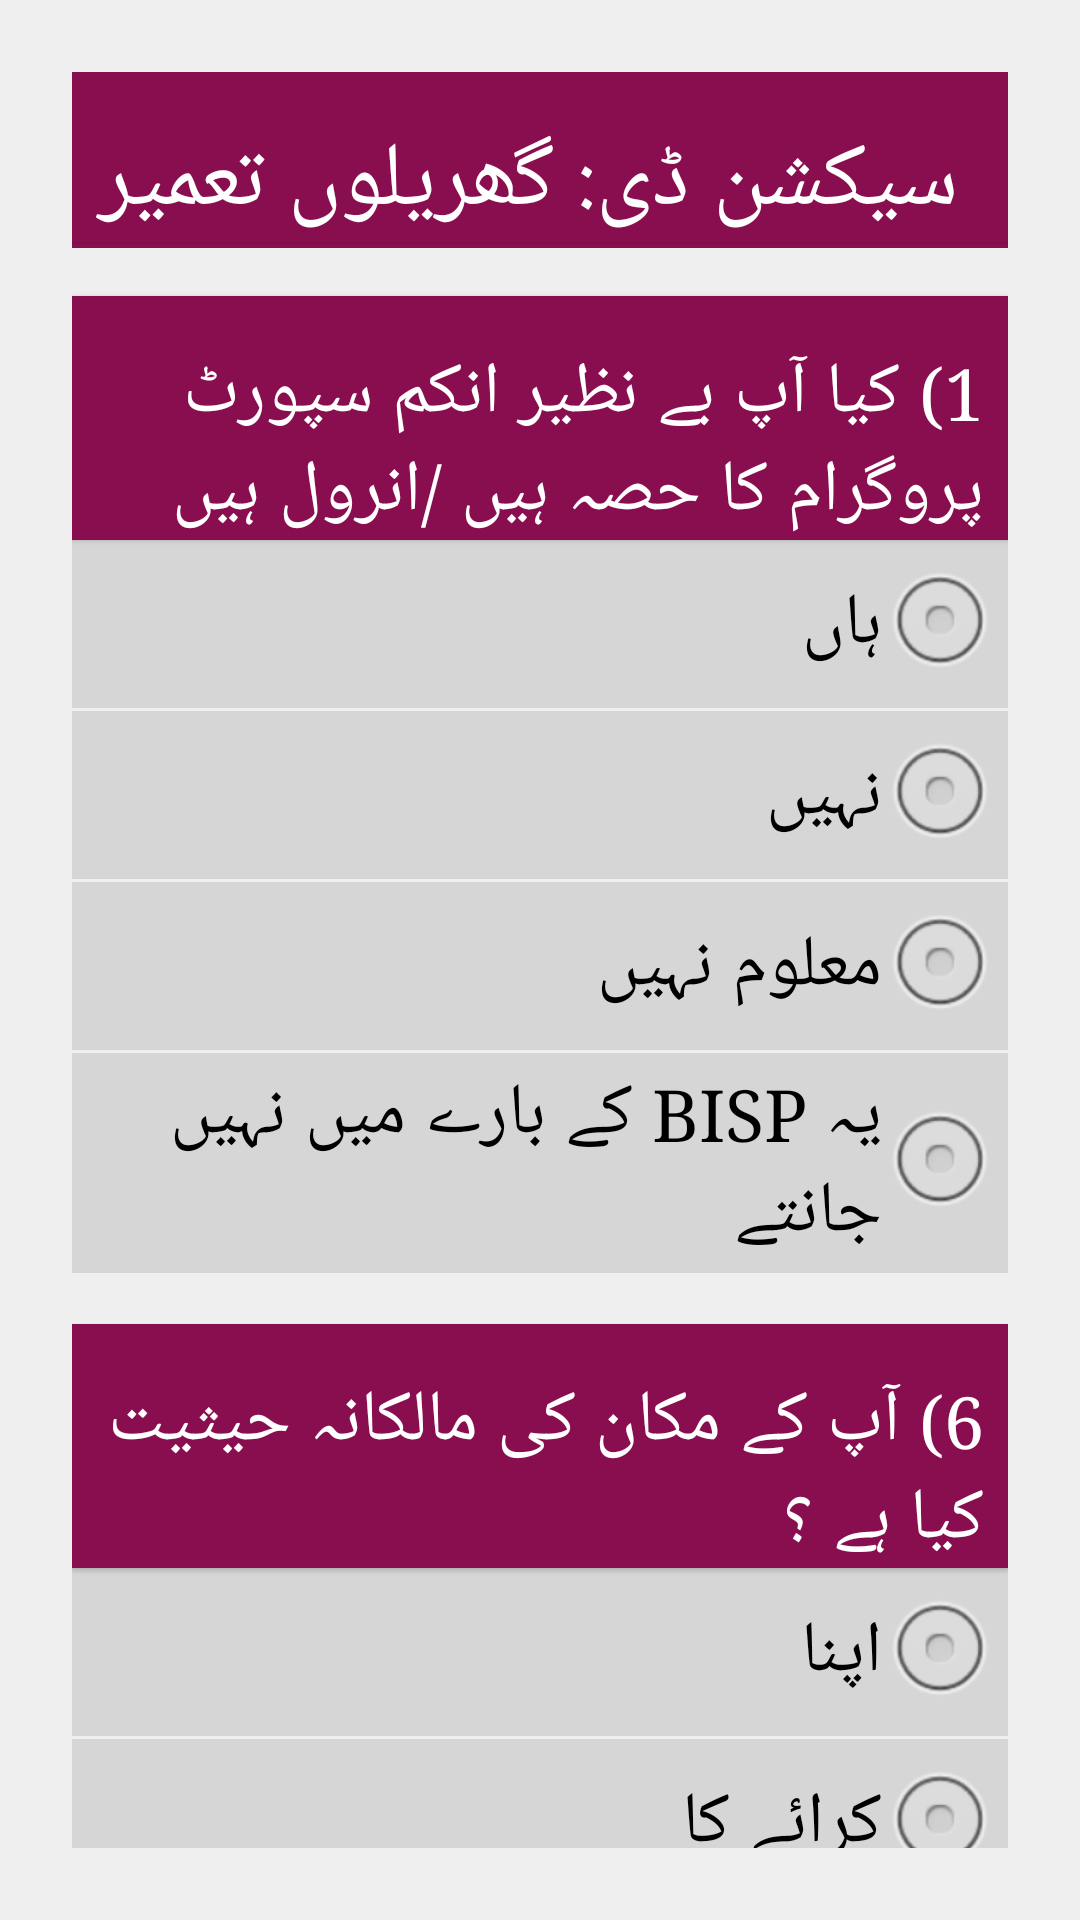

Here is an Android app screen rendered from its layout file. Give the layout XML and the strings, colors and styles it references.
<!-- AndroidManifest.xml: application theme AppTheme -->
<!-- res/layout/activity_section_d.xml -->
<?xml version="1.0" encoding="utf-8"?>
    <ScrollView xmlns:android="http://schemas.android.com/apk/res/android"
        xmlns:tools="http://schemas.android.com/tools"
        android:layout_width="match_parent"
        android:layout_height="wrap_content"
        android:layout_marginEnd="16dp"
        android:layout_marginStart="16dp"
        android:scrollbars="horizontal"
        tools:context="edu.aku.hassannaqvi.dss_census_monitor.activities.SectionDActivity">

        <LinearLayout
            android:layout_width="match_parent"
            android:layout_height="wrap_content"
            android:layoutDirection="rtl"
            android:orientation="vertical">

            <TextView
                android:layout_width="match_parent"
                android:layout_height="wrap_content"
                android:layout_gravity="center_horizontal"
                android:gravity="center"
                android:text="@string/secDLabel"
                android:textSize="30sp" />

            <View
                android:layout_width="match_parent"
                android:layout_height="2dp"
                android:background="@color/colorPrimary" />

            <TextView
                android:layout_width="match_parent"
                android:layout_height="wrap_content"
                android:layout_marginTop="16dp"
                android:background="@color/colorPrimary"
                android:text="@string/dcd01"
                android:textAppearance="?android:attr/textAppearanceLarge"
                android:textColor="@android:color/white" />

            <RadioGroup
                android:id="@+id/dcd01"
                android:layout_width="match_parent"
                android:layout_height="wrap_content">

                <RadioButton
                    android:id="@+id/dcd0101"
                    android:layout_width="match_parent"
                    android:layout_height="wrap_content"
                    android:layout_marginBottom="1dp"
                    android:text="@string/dcyes" />

                <RadioButton
                    android:id="@+id/dcd0102"
                    android:layout_width="match_parent"
                    android:layout_height="wrap_content"
                    android:layout_marginBottom="1dp"
                    android:text="@string/dcno" />

                <RadioButton
                    android:id="@+id/dcd0103"
                    android:layout_width="match_parent"
                    android:layout_height="wrap_content"
                    android:layout_marginBottom="1dp"
                    android:text="@string/dcdkn" />

                <RadioButton
                    android:id="@+id/dcd0104"
                    android:layout_width="match_parent"
                    android:layout_height="wrap_content"
                    android:layout_marginBottom="1dp"
                    android:text="@string/dcd0104" />

            </RadioGroup>

            <TextView
                android:layout_width="match_parent"
                android:layout_height="wrap_content"
                android:layout_marginTop="16dp"
                android:background="@color/colorPrimary"
                android:text="@string/dcd06"
                android:textAppearance="?android:attr/textAppearanceLarge"
                android:textColor="@android:color/white" />

            <RadioGroup
                android:id="@+id/dcd06"
                android:layout_width="match_parent"
                android:layout_height="wrap_content">

                <RadioButton
                    android:id="@+id/dcd0601"
                    android:layout_width="match_parent"
                    android:layout_height="wrap_content"
                    android:layout_marginBottom="1dp"
                    android:text="@string/dcd0601" />

                <RadioButton
                    android:id="@+id/dcd0602"
                    android:layout_width="match_parent"
                    android:layout_height="wrap_content"
                    android:text="@string/dcd0602" />

                <RadioButton
                    android:id="@+id/dcd0603"
                    android:layout_width="match_parent"
                    android:layout_height="wrap_content"
                    android:text="@string/dcd0603" />
            </RadioGroup>

            <TextView
                android:layout_width="match_parent"
                android:layout_height="wrap_content"
                android:layout_marginTop="16dp"
                android:background="@color/colorPrimary"
                android:text="@string/dcd13"
                android:textAppearance="?android:attr/textAppearanceLarge"
                android:textColor="@android:color/white" />

            <RadioGroup
                android:id="@+id/dcd13"
                android:layout_width="match_parent"
                android:layout_height="wrap_content">

                <RadioButton
                    android:id="@+id/dcd1301"
                    android:layout_width="match_parent"
                    android:layout_height="wrap_content"
                    android:layout_marginBottom="1dp"
                    android:text="@string/dcd1301" />

                <RadioButton
                    android:id="@+id/dcd1302"
                    android:layout_width="match_parent"
                    android:layout_height="wrap_content"
                    android:layout_marginBottom="1dp"
                    android:text="@string/dcd1302" />

                <RadioButton
                    android:id="@+id/dcd1303"
                    android:layout_width="match_parent"
                    android:layout_height="wrap_content"
                    android:layout_marginBottom="1dp"
                    android:text="@string/dcd1303" />

                <RadioButton
                    android:id="@+id/dcd1304"
                    android:layout_width="match_parent"
                    android:layout_height="wrap_content"
                    android:layout_marginBottom="1dp"
                    android:text="@string/dcd1304" />

                <RadioButton
                    android:id="@+id/dcd1305"
                    android:layout_width="match_parent"
                    android:layout_height="wrap_content"
                    android:layout_marginBottom="1dp"
                    android:text="@string/dcd1305" />

                <RadioButton
                    android:id="@+id/dcd1306"
                    android:layout_width="match_parent"
                    android:layout_height="wrap_content"
                    android:layout_marginBottom="1dp"
                    android:text="@string/dcd1306" />

                <RadioButton
                    android:id="@+id/dcd1307"
                    android:layout_width="match_parent"
                    android:layout_height="wrap_content"
                    android:layout_marginBottom="1dp"
                    android:text="@string/dcd1307" />

                <RadioButton
                    android:id="@+id/dcd1396"
                    android:layout_width="match_parent"
                    android:layout_height="wrap_content"
                    android:layout_marginBottom="1dp"
                    android:text="@string/dcother" />

            </RadioGroup>

            <EditText
                android:id="@+id/dcd1396x"
                android:layout_width="match_parent"
                android:layout_height="wrap_content"
                android:layout_marginBottom="1dp"
                android:inputType="textCapWords"
                android:visibility="gone" />

            

            <LinearLayout
                android:layout_width="match_parent"
                android:layout_height="wrap_content"
                android:layout_gravity="end"
                android:orientation="horizontal">

                <Button
                    android:id="@+id/btn_End"
                    android:layout_width="0dp"
                    android:layout_height="wrap_content"
                    android:layout_weight="1"
                    android:onClick="endInterview"
                    android:text="@string/end_interview"
                    android:textColor="#ff1e1e" />

                

                <Button
                    android:id="@+id/btn_Continue"
                    android:layout_width="0dp"
                    android:layout_height="wrap_content"
                    android:layout_weight="1"
                    android:onClick="startInterview"
                    android:text="@string/nextSection"
                    android:textColor="#1ed61e" />
                

            </LinearLayout>
        </LinearLayout>
    </ScrollView>
<!-- resources referenced by this layout -->
<resources>
  <color name="colorPrimary">#880E4F</color>
  <string name="dcd01">1) کیا آپ بے نظیر انکم سپورٹ پروگرام کا حصہ ہیں /انرول ہیں </string>
  <string name="dcd0104"> یہ BISP کے بارے میں نہیں جانتے</string>
  <string name="dcd06">6) آپ کے مکان کی مالکانہ حیثیت کیا ہے ؟ </string>
  <string name="dcd0601"> اپنا </string>
  <string name="dcd0602"> کرائے کا </string>
  <string name="dcd0603"> تحفے میں ملا ہوا </string>
  <string name="dcd13">13) عام طور پر آپ کے گھر میں کون سی زبان بولی جاتی ہے؟ </string>
  <string name="dcd1301"> اردو </string>
  <string name="dcd1302"> سندھی </string>
  <string name="dcd1303"> پنجابی </string>
  <string name="dcd1304"> پشتو </string>
  <string name="dcd1305"> بلوچی </string>
  <string name="dcd1306"> بنگالی </string>
  <string name="dcd1307"> سرائیکی </string>
  <string name="dcdkn">معلوم نہیں</string>
  <string name="dcno">نہیں</string>
  <string name="dcother">دیگر(وضاحت کریں)</string>
  <string name="dcyes">ہاں</string>
  <string name="end_interview"> اختتام </string>
  <string name="nextSection"> اگلا سیکشن </string>
  <string name="secDLabel">سیکشن ڈی: گھریلوں تعمیر</string>
  <style name="AppTheme" parent="android:Theme.Material.Light.DarkActionBar">
          <item name="android:scrollViewStyle">@style/BackgroundStyle</item>
          <item name="android:textViewStyle">@style/labels</item>
          <item name="android:editTextStyle">@style/textInput</item>
          <item name="android:buttonStyle">@style/buttons</item>
          <item name="android:checkboxStyle">@style/checkbox</item>
          <item name="android:radioButtonStyle">@style/radiobutton</item>
          
      </style>
  <style name="BackgroundStyle" parent="android:Widget.ScrollView">
          <item name="android:background">#efefef</item>
          <item name="android:padding">24dp</item>
      </style>
  <style name="textInput" parent="android:Widget.Material.Light.EditText">
          <item name="android:textSize">24sp</item>
          <item name="android:background">#d6d6d6</item>
          <item name="android:paddingBottom">8dp</item>
          <item name="android:paddingStart">8dp</item>
          <item name="android:paddingEnd">8dp</item>
          <item name="android:textColorHint">@color/colorPrimaryAlpha</item>
  
      </style>
  <style name="buttons" parent="android:Widget.Material.Light.Button">
          <item name="android:layout_height">wrap_content</item>
          <item name="android:textSize">24sp</item>
          <item name="android:typeface">serif</item>
          <item name="android:layout_width">wrap_content</item>
          <item name="android:padding">16dp</item>
          <item name="android:radius">2dp</item>
          <item name="android:elevation">5dp</item>
          <item name="android:background">@drawable/background_grad</item>
      </style>
  <style name="radiobutton" parent="android:Widget.Material.Light.CompoundButton.RadioButton">
          <item name="android:layout_width">wrap_content</item>
          <item name="android:layout_height">wrap_content</item>
          <item name="android:button">@null</item>
          <item name="android:drawableRight">@android:drawable/btn_radio</item>
          <item name="android:textSize">24sp</item>
          <item name="android:typeface">serif</item>
          <item name="android:background">#d6d6d6</item>
          <item name="android:padding">4dp</item>
      </style>
  <color name="colorPrimaryAlpha">#66880E4F</color>
</resources>
